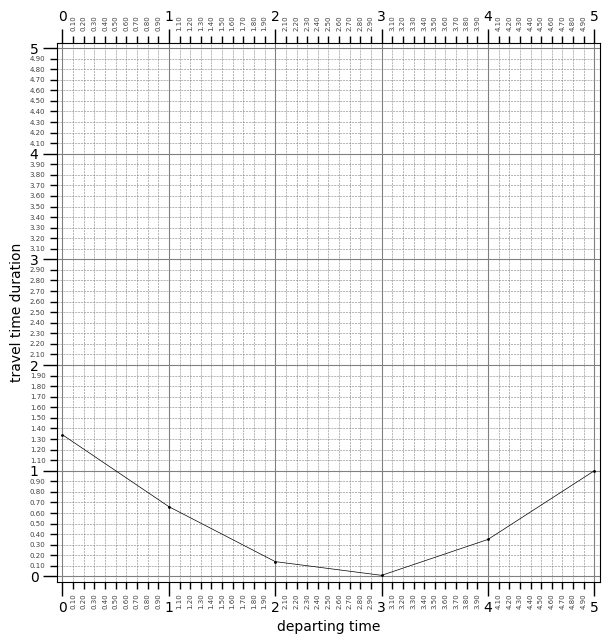
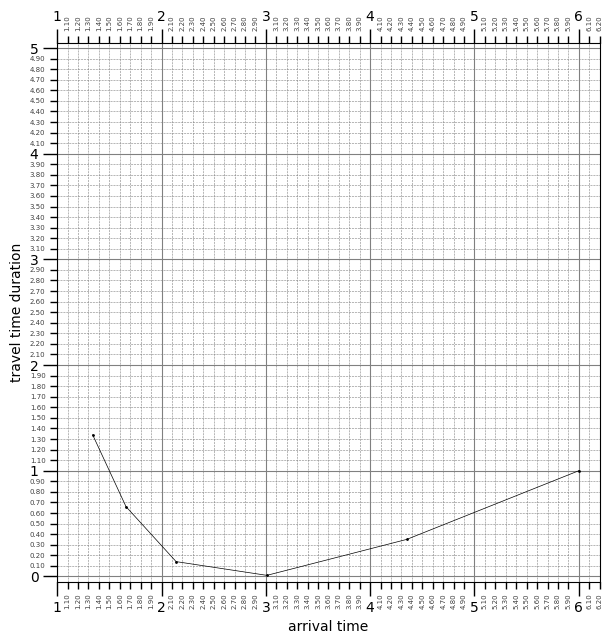

Reproduce these figures in Python, in order.
import time
import matplotlib.pyplot as plt
from matplotlib.ticker import AutoMinorLocator, MultipleLocator

plt.rcParams["font.family"] = "Times New Roman"


def plot_ordinary_travel_time_function(travel_times, file_name):
    # make the drawing panel
    fig, ax = plt.subplots(figsize=(7, 7), facecolor="w")

    # drawing panel configuration
    ax.xaxis.set_major_locator(MultipleLocator(1.000))
    ax.xaxis.set_minor_locator(AutoMinorLocator(10))
    ax.yaxis.set_major_locator(MultipleLocator(1.000))
    ax.yaxis.set_minor_locator(AutoMinorLocator(10))
    ax.xaxis.set_minor_formatter("{x:.2f}")
    ax.yaxis.set_minor_formatter("{x:.2f}")

    ax.tick_params(which='major', width=1.0, length=10, labelsize=10)
    ax.tick_params(which='minor', axis="x", width=1.0, length=5, labelsize=5,
                   labelcolor='0.25', rotation=90, top=True, labeltop=True)
    ax.tick_params(which='minor', axis="y", width=1.0, length=5, labelsize=5,
                   labelcolor='0.25')
    ax.tick_params(which="major", axis="x", top=True, labeltop=True)

    # ax.tick_params(top=True, labeltop=True, bottom=False, labelbottom=False)

    ax.grid(which="major", linestyle="-", linewidth=.8, color='gray', zorder=-10)
    ax.grid(which="minor", linestyle="--", linewidth=.4, color='gray', zorder=-10)

    ax.plot(1, 1)

    ax.set_xlim(-0.05, 5.05)
    ax.set_ylim(-0.05, 5.05)

    ax.set_xlabel("departing time", fontsize=10)
    ax.set_ylabel("travel time duration", fontsize=10)

    # Start PLOTTING now!
    for i, t in enumerate(travel_times):
        ax.scatter(i, t, color="black", zorder=10, s=1)
        if i == len(travel_times) - 1:
            continue
        else:
            ax.plot([i, i + 1], [t, travel_times[i + 1]],
                    color="black", zorder=10, lw=.5)

    plt.savefig(file_name,
                bbox_inches='tight')


def plot_reversed_travel_time_function(travel_times, file_name):
    # make the drawing panel
    fig, ax = plt.subplots(figsize=(7, 7), facecolor="w")

    # drawing panel configuration
    ax.xaxis.set_major_locator(MultipleLocator(1.000))
    ax.xaxis.set_minor_locator(AutoMinorLocator(10))
    ax.yaxis.set_major_locator(MultipleLocator(1.000))
    ax.yaxis.set_minor_locator(AutoMinorLocator(10))
    ax.xaxis.set_minor_formatter("{x:.2f}")
    ax.yaxis.set_minor_formatter("{x:.2f}")

    ax.tick_params(which='major', width=1.0, length=10, labelsize=10)
    ax.tick_params(which='minor', axis="x", width=1.0, length=5, labelsize=5,
                   labelcolor='0.25', rotation=90, top=True, labeltop=True)
    ax.tick_params(which='minor', axis="y", width=1.0, length=5, labelsize=5,
                   labelcolor='0.25')
    ax.tick_params(which="major", axis="x", top=True, labeltop=True)

    # ax.tick_params(top=True, labeltop=True, bottom=False, labelbottom=False)

    ax.grid(which="major", linestyle="-", linewidth=.8, color='gray', zorder=-10)
    ax.grid(which="minor", linestyle="--", linewidth=.4, color='gray', zorder=-10)

    ax.plot(1, 1)

    # ax.set_xlim(-0.05, 5.05)
    ax.set_xlim(1, 6.2)
    ax.set_ylim(-0.05, 5.05)

    ax.set_xlabel("arrival time", fontsize=10)
    ax.set_ylabel("travel time duration", fontsize=10)

    # Start PLOTTING now!
    arrival_times = [i + j for i, j in enumerate(travel_times)]

    for i in range(len(arrival_times)):
        ax.scatter(arrival_times[i], travel_times[i], color="black",
                   zorder=10, s=1)
        if i == len(arrival_times) - 1:
            continue
        else:
            ax.plot([arrival_times[i], arrival_times[i + 1]],
                    [travel_times[i], travel_times[i + 1]],
                    color="black", zorder=10, lw=.5)

    # for i, t in enumerate(travel_times):
    #     ax.scatter(i, t, color="black", zorder=10, s=1)
    #     if i == len(travel_times) - 1:
    #         continue
    #     else:
    #         ax.plot([i, i + 1], [t, travel_times[i + 1]],
    #                 color="black", zorder=10, lw=.5)

    plt.savefig(file_name,
                bbox_inches='tight')


if __name__ == "__main__":
    st = time.time()

    # I just feel that we really need to visualize how to obtain
    # reversed travel time function value
    # So, normally, the link travel time function takes departing time instant
    # as the input argument, and generates travel time duration as the output value
    # But in the backward shortest path finding process, we need to
    # find travel time duration given arrival time rather than departing time
    # In this code, I will do my best to show how to do it...

    travel_times = [1.34, 0.66, 0.14, 0.01, 0.35, 1]
    # file_name = "o1_ordinary_travel_Time_function.pdf"
    file_name = "o1_ordinary_travel_Time_function.svg"
    plot_ordinary_travel_time_function(travel_times=travel_times,
                                       file_name=file_name)

    # file_name = "o2_reversed_travel_Time_function.pdf"
    file_name = "o2_reversed_travel_Time_function.svg"
    plot_reversed_travel_time_function(travel_times=travel_times,
                                       file_name=file_name)

    print(f"Elapsed time = {time.time() - st} sec.")
